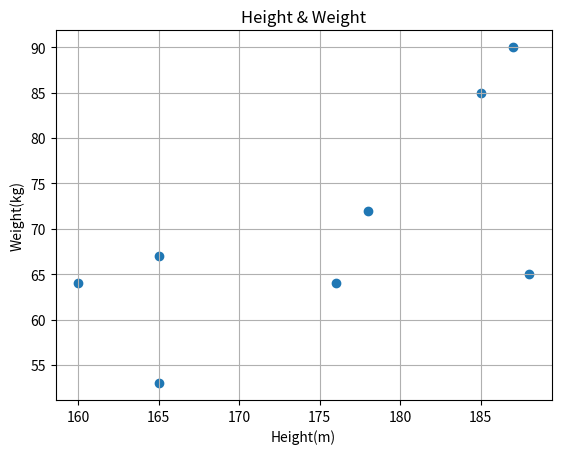

This chart was generated by the following Python code: (Note: this script raises an exception after producing the figure.)
##### Matplotlib - 그래프 그리기 (산점도, 막대그래프, 히스토그램, 파이그래프, 그래프 저장하기)
# 3장. Matplotlib
# 다. 산점도
#   - 산점도(Scatter plot)는 두 개의 요ㅗㅅ로 이루어진 데이터 집합의 관계를 그림으로표현한 것
#     > plt.scatter(x y [,s=size_n, c=colors, marker='marketer_string', alpha=alpha_f])
#   

import matplotlib.pyplot as plt
import numpy as np

height = [178, 165, 188, 160, 187, 185, 165, 176]
weight = [72, 67, 65, 64, 90, 85, 53, 64]

plt.scatter(height, weight)
plt.xlabel("Height(m)")
plt.ylabel("Weight(kg)")
plt.title("Height & Weight")
plt.grid(True)

size = 100 * np.arange(1,8)                       # 데이터별로 마커 크기 지정
colors = ['r', 'g', 'b', 'c', 'm', 'k', 'y']      # 데이터별로 마커의 컬러 지정

plt.scatter(height, weight, s=size, c=colors)
plt.show()

#####

city = ['서울', '인천', '대전', '대구', '울산', '부산', '광주']

# 위도(latitude)와 경고(longitude)
lat = [37.56, 37.45, 36.35, 35.87, 35.53, 35.18]
lon = [126.97, 126.70, 127.38, 128.60, 129.31, 129.07]

plt.scatter(lon, lat)

# 인구 밀도 (명/km^2): 2017년 통계청 자료
pop_den = [165154, 2751, 2839, 2790, 1099, 4454, 2995]

size = np.array(pop_den) * 0.2
colors = ['r', 'g', 'b', 'c', 'm', 'k', 'y']  

plt.scatter(lon, lat, s=size, c=colors, alpha=0.5)
plt.xlabel("경도")
plt.ylabel("위도")
plt.title("지역별 인구 밀도(2017)")

for x, y, name in zip(lon, lat, city):
    plt.text(x, y, name)

plt.show()

#
# 라. 막대그래프
#   - 값을 막대의 높이로 나타내어 여러 항목의 수량 비교에 탁월함 
#     > plt.bar(x, height [,width=width_f, color=colors, tick_label=tick_labels, 
#       align='center'(기본) 혹은 'edge', 'label=labels])
#     # 여기서 height는 막대 그래프 이름  
# 

member_IDs = ['m1', 'm2', 'm3', 'm4']     # 회원 ID
before_ex = [45, 35, 42, 38]              # 운동 시작 전 팔굽혀 펴기 횟수
after_ex = [49, 42, 49, 37]              # 운동 한달 후 팔굽혀 펴기 횟수 

n_data = len(member_IDs)                  
index = np.arange(n_data)
plt.bar(index, before_ex)
plt.show()

plt.bar(index, before_ex, tick_label=member_IDs)
plt.show()

colors = ['r', 'g', 'b', 'c']
plt.bar(index, before_ex, color = colors, tick_label=member_IDs)
plt.show()

plt.bar(index, before_ex, color = colors, tick_label=member_IDs, width=0.3)
plt.show()

colors = ['r', 'g', 'b', 'c']
plt.barh(index, before_ex, color = colors, tick_label=member_IDs)
plt.show()

###
barWidth = 0.4 
plt.bar(index, before_ex, color='c', align='edge', width=barWidth, label='before')
plt.bar(index + barWidth, after_ex, color='m', align='edge', width=barWidth, label='after')

#
# 마. 히스토그램
#   - 데이터의 분포를 파악할 때 주로 사용 
#     > plt.hist(x, [,bins=bins_f 혹은 'auto'])
#     #  x = 변량 데이터
#     #  bin = 계급의 개수로 기본 10, auto의 경우 x에 맞게 자동으로 입력
#     # 막대그래프: 번주형 데이터 분포, 히스토그램: 연속형 데이터의 분포 파악 
#

stat = [76, 82, 84, 83, 90, 86, 85, 92, 72, 71, 100, 87, 81, 76, 94, 78, 81, 60, 79, 69, 74, 87, 82, 68, 79]
plt.hist(stat)

plt.hist(stat, bins=8)
plt.xlabel("Test Score")
plt.ylabel("Frequency")
plt.title("Histogram of Math Test")
plt.grid()
plt.show()


# 바. 파이그래프
#   - 전체 데이터에서 각 항목이 차지한 비율을 비교할 때 활용
#     > plt.pie(x, [,labels=label_seq, autopct = '비율 표시 형식(ex:%0.if)',
#     >         shadow=False(기본) 혹은 True, explode=explode_seq,
#     >         counterclock=True(기본) 혹은 False, startangle=각도(기본은 0)])
#     > 
#

fruit = ['Apple', 'Banana', 'Stawberry', 'Orange', 'Grafe']
result = [6,7,4,2,1]
explode_value = (0.1,0,0,0,0)

plt.figure(figsize=(5,5))
plt.pie(result, labels = fruit, startangle=90, counterclock=False, autopct='%.1f%%')
plt.show()

plt.pie(result, labels = fruit, startangle=90, counterclock=False, explode=explode_value, shadow=True)

# 사. 그래프 저장
#   - 그래프를 이미지 파일로 저장하여 다른 자료에서 활용 가능
#     > plt.savefig(file_name, [, dpi=dpi_n(기본은 72)])
#

import matplotlib as mpl
mpl.rcParams['figure.figsize']
mpl.rcParams['figure.dpi']

x = np.arange(0,10,1)
y1 = x
y2 = x+2
y3 = x+4
y4 = x+6

plt.plot(x,y1, x, y2, x, y3, x, y4)
plt.grid(True)
plt.xlabel('X')
plt.ylabel('Y')
plt.title('Saving a figure')
plt.savefig('C:\python_class\saveFigTest1.png', dpi=100)
plt.show()

